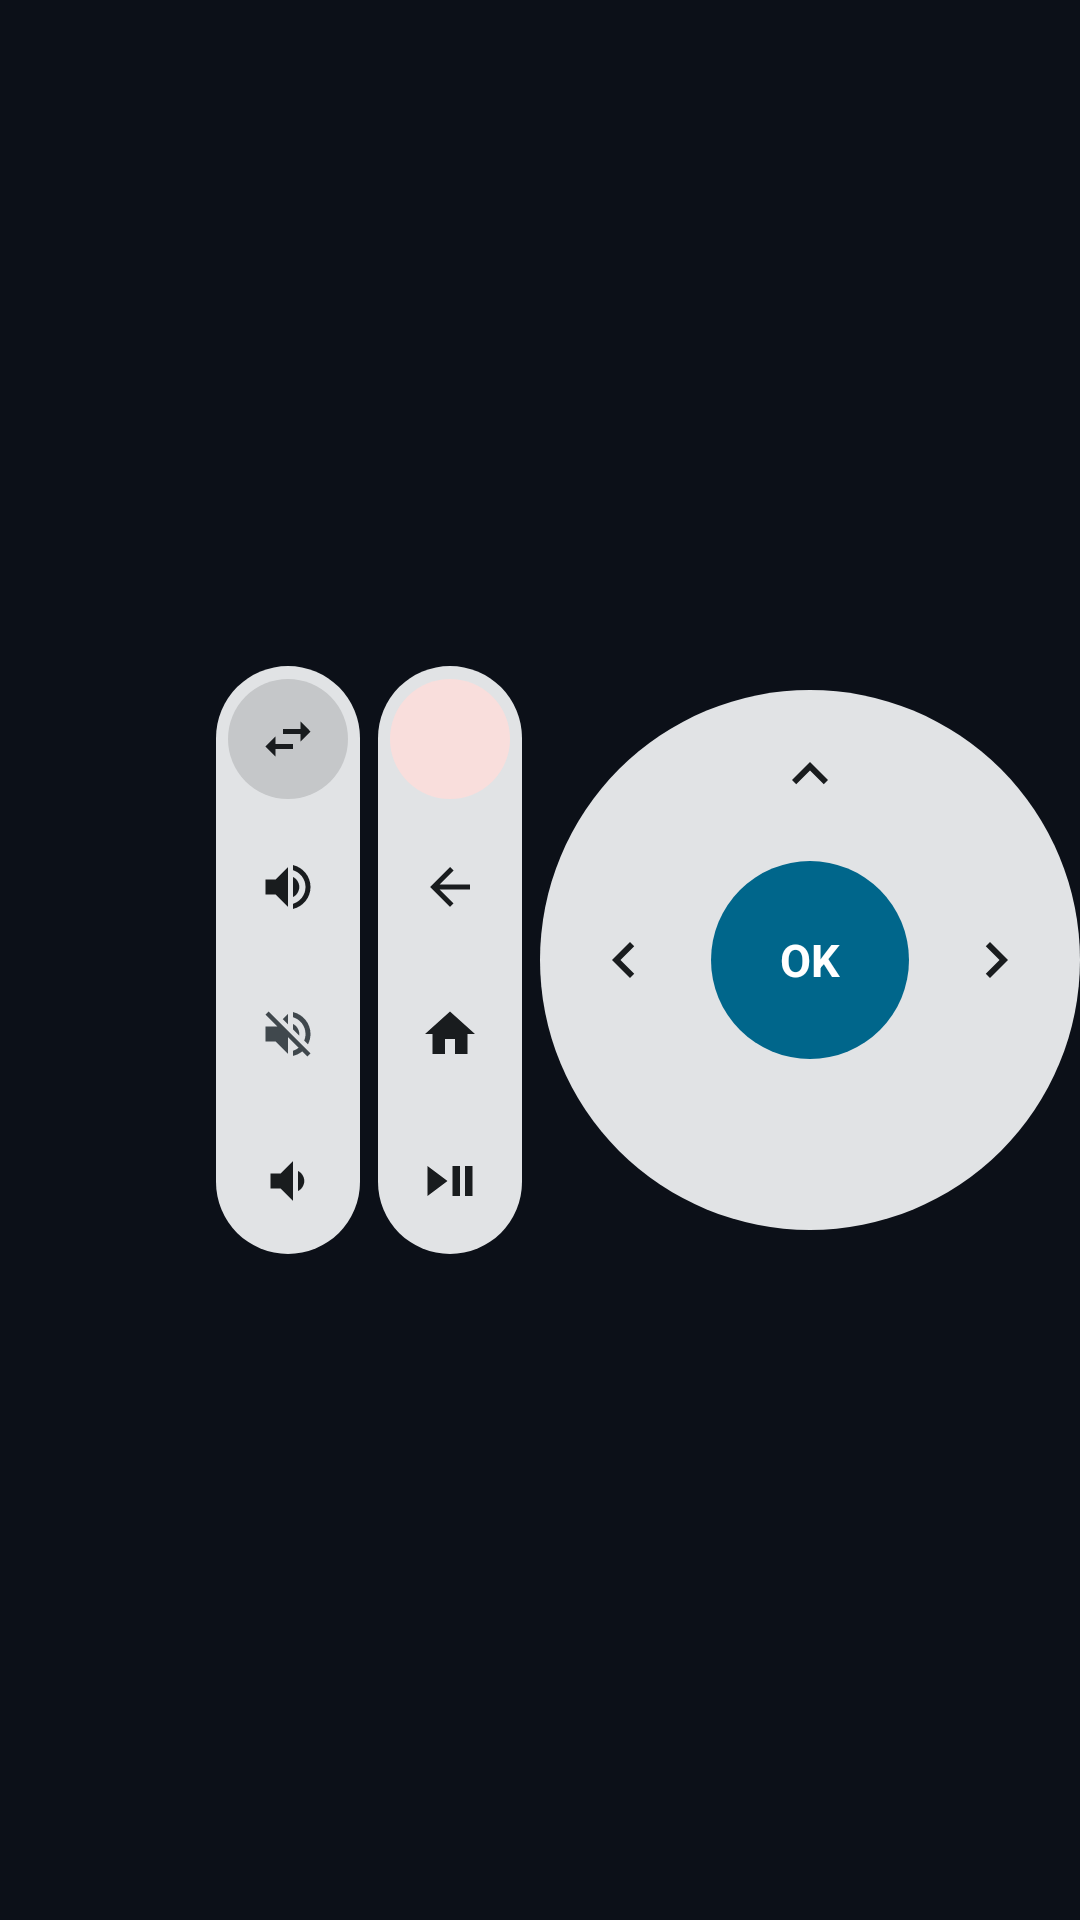

This screen was rendered from an Android layout file. Write that file and the resources it references.
<!-- AndroidManifest.xml: application theme Theme.RemoteControlPlus -->
<!-- res/layout/notification_remote_expanded.xml -->
<?xml version="1.0" encoding="utf-8"?>
<LinearLayout xmlns:android="http://schemas.android.com/apk/res/android"
    android:id="@+id/remote_root"
    android:layout_width="match_parent"
    android:layout_height="wrap_content"
    android:gravity="end|center_vertical"
    android:orientation="horizontal"
    android:paddingTop="4dp"
    android:paddingBottom="4dp">

        
        <LinearLayout
            android:layout_width="48dp"
            android:layout_height="196dp"
            android:layout_marginEnd="6dp"
            android:background="@drawable/bg_rail_container"
            android:orientation="vertical">

            <FrameLayout
                android:layout_width="match_parent"
                android:layout_height="0dp"
                android:layout_weight="1">
                <ImageButton
                    android:id="@+id/btn_device_switcher"
                    android:layout_width="40dp"
                    android:layout_height="40dp"
                    android:layout_gravity="center"
                    android:background="@drawable/bg_circle_surface"
                    android:contentDescription="Switch device"
                    android:scaleType="centerInside"
                    android:src="@drawable/ic_swap_20"
                    android:tint="@color/n_on_surface" />
            </FrameLayout>
            <ImageButton
                android:id="@+id/btn_vol_up"
                android:layout_width="match_parent"
                android:layout_height="0dp"
                android:layout_weight="1"
                android:background="@drawable/bg_ripple_item"
                android:contentDescription="Volume Up"
                android:src="@drawable/ic_volume_up_20"
                android:tint="@color/n_on_surface" />
            <ImageButton
                android:id="@+id/btn_vol_mute"
                android:layout_width="match_parent"
                android:layout_height="0dp"
                android:layout_weight="1"
                android:background="@drawable/bg_ripple_item"
                android:contentDescription="Mute"
                android:src="@drawable/ic_volume_off_20"
                android:tint="@color/n_on_surface_variant" />
            <ImageButton
                android:id="@+id/btn_vol_down"
                android:layout_width="match_parent"
                android:layout_height="0dp"
                android:layout_weight="1"
                android:background="@drawable/bg_ripple_item"
                android:contentDescription="Volume Down"
                android:src="@drawable/ic_volume_down_20"
                android:tint="@color/n_on_surface" />
        </LinearLayout>

        
        <LinearLayout
            android:layout_width="48dp"
            android:layout_height="196dp"
            android:layout_marginEnd="6dp"
            android:background="@drawable/bg_rail_container"
            android:orientation="vertical">

            <FrameLayout
                android:layout_width="match_parent"
                android:layout_height="0dp"
                android:layout_weight="1">
                <ImageButton
                    android:id="@+id/btn_power"
                    android:layout_width="40dp"
                    android:layout_height="40dp"
                    android:layout_gravity="center"
                    android:background="@drawable/bg_circle_power"
                    android:contentDescription="Power"
                    android:scaleType="centerInside"
                    android:src="@drawable/ic_power_24"
                    android:tint="@color/n_on_error_container" />
            </FrameLayout>
            <ImageButton
                android:id="@+id/btn_back"
                android:layout_width="match_parent"
                android:layout_height="0dp"
                android:layout_weight="1"
                android:background="@drawable/bg_ripple_item"
                android:contentDescription="Back"
                android:src="@drawable/ic_arrow_back_20"
                android:tint="@color/n_on_surface" />
            <ImageButton
                android:id="@+id/btn_home"
                android:layout_width="match_parent"
                android:layout_height="0dp"
                android:layout_weight="1"
                android:background="@drawable/bg_ripple_item"
                android:contentDescription="Home"
                android:src="@drawable/ic_home_20"
                android:tint="@color/n_on_surface" />
            <ImageButton
                android:id="@+id/btn_play_pause"
                android:layout_width="match_parent"
                android:layout_height="0dp"
                android:layout_weight="1"
                android:background="@drawable/bg_ripple_item"
                android:contentDescription="Play or Pause"
                android:src="@drawable/ic_play_pause_20"
                android:tint="@color/n_on_surface" />
        </LinearLayout>

        
        <FrameLayout
            android:layout_width="180dp"
            android:layout_height="180dp"
            android:background="@drawable/bg_dpad_ring">

            <ImageButton
                android:id="@+id/btn_dpad_up"
                android:layout_width="56dp"
                android:layout_height="56dp"
                android:layout_gravity="top|center_horizontal"
                android:background="@drawable/bg_ripple_circle"
                android:contentDescription="Up"
                android:src="@drawable/ic_keyboard_arrow_up_24"
                android:tint="@color/n_on_surface" />
            <ImageButton
                android:id="@+id/btn_dpad_down"
                android:layout_width="56dp"
                android:layout_height="56dp"
                android:layout_gravity="bottom|center_horizontal"
                android:background="@drawable/bg_ripple_circle"
                android:contentDescription="Down"
                android:src="@drawable/ic_keyboard_arrow_down_24"
                android:tint="@color/n_on_surface" />
            <ImageButton
                android:id="@+id/btn_dpad_left"
                android:layout_width="56dp"
                android:layout_height="56dp"
                android:layout_gravity="start|center_vertical"
                android:background="@drawable/bg_ripple_circle"
                android:contentDescription="Left"
                android:src="@drawable/ic_keyboard_arrow_left_24"
                android:tint="@color/n_on_surface" />
            <ImageButton
                android:id="@+id/btn_dpad_right"
                android:layout_width="56dp"
                android:layout_height="56dp"
                android:layout_gravity="end|center_vertical"
                android:background="@drawable/bg_ripple_circle"
                android:contentDescription="Right"
                android:src="@drawable/ic_keyboard_arrow_right_24"
                android:tint="@color/n_on_surface" />

            <TextView
                android:id="@+id/btn_dpad_ok"
                android:layout_width="66dp"
                android:layout_height="66dp"
                android:layout_gravity="center"
                android:background="@drawable/bg_circle_primary"
                android:clickable="true"
                android:contentDescription="Select"
                android:focusable="true"
                android:gravity="center"
                android:text="OK"
                android:textColor="@color/n_on_primary"
                android:textSize="15sp"
                android:textStyle="bold" />
        </FrameLayout>
</LinearLayout>
<!-- resources referenced by this layout -->
<resources>
  <color name="n_on_error_container">#410E0B</color>
  <color name="n_on_primary">@android:color/system_accent1_0</color>
  <color name="n_on_surface">@android:color/system_neutral1_900</color>
  <color name="n_on_surface_variant">@android:color/system_neutral2_700</color>
  <!-- drawable bg_circle_power (drawable) -->
  <ripple xmlns:android="http://schemas.android.com/apk/res/android" android:color="?android:attr/colorControlHighlight">
      <item><shape android:shape="oval"><solid android:color="@color/n_error_container" /></shape></item>
  </ripple>
  <!-- drawable bg_circle_primary (drawable) -->
  <ripple xmlns:android="http://schemas.android.com/apk/res/android" android:color="?android:attr/colorControlHighlight">
      <item><shape android:shape="oval"><solid android:color="@color/n_primary" /></shape></item>
  </ripple>
  <!-- drawable bg_circle_surface (drawable) -->
  <ripple xmlns:android="http://schemas.android.com/apk/res/android" android:color="?android:attr/colorControlHighlight">
      <item><shape android:shape="oval"><solid android:color="@color/n_surface_container_highest" /></shape></item>
  </ripple>
  <!-- drawable bg_dpad_ring (drawable) -->
  <shape xmlns:android="http://schemas.android.com/apk/res/android" android:shape="oval">
      <solid android:color="@color/n_surface_container_high" />
  </shape>
  <!-- drawable bg_rail_container (drawable) -->
  <shape xmlns:android="http://schemas.android.com/apk/res/android" android:shape="rectangle">
      <corners android:radius="24dp" />
      <solid android:color="@color/n_surface_container_high" />
  </shape>
  <!-- drawable bg_ripple_circle (drawable) -->
  <ripple xmlns:android="http://schemas.android.com/apk/res/android" android:color="?android:attr/colorControlHighlight">
      <item android:id="@android:id/mask"><shape android:shape="oval"><solid android:color="#FFFFFFFF" /></shape></item>
  </ripple>
  <!-- drawable bg_ripple_item (drawable) -->
  <ripple xmlns:android="http://schemas.android.com/apk/res/android" android:color="?android:attr/colorControlHighlight">
      <item android:id="@android:id/mask"><shape android:shape="rectangle"><corners android:radius="20dp" /><solid android:color="#FFFFFFFF" /></shape></item>
  </ripple>
  <!-- drawable ic_home_20 (drawable) -->
  <vector xmlns:android="http://schemas.android.com/apk/res/android"
      android:width="20dp" android:height="20dp"
      android:viewportWidth="24" android:viewportHeight="24">
      <path android:fillColor="#FFFFFFFF" android:pathData="M10,20v-6h4v6h5v-8h3L12,3 2,12h3v8z" />
  </vector>
  <!-- drawable ic_keyboard_arrow_up_24 (drawable) -->
  <vector xmlns:android="http://schemas.android.com/apk/res/android"
      android:width="24dp" android:height="24dp"
      android:viewportWidth="24" android:viewportHeight="24">
      <path android:fillColor="#FFFFFFFF" android:pathData="M7.41,15.41L12,10.83l4.59,4.58L18,14l-6,-6 -6,6z" />
  </vector>
  <!-- drawable ic_play_pause_20 (drawable) -->
  <vector xmlns:android="http://schemas.android.com/apk/res/android"
      android:width="20dp" android:height="20dp"
      android:viewportWidth="24" android:viewportHeight="24">
      <path android:fillColor="#FFFFFFFF" android:pathData="M3,6v12l8,-6L3,6zM13,6h3v12h-3V6zM18,6h3v12h-3V6z" />
  </vector>
  <style name="Theme.RemoteControlPlus" parent="android:Theme.Material.NoActionBar">
          <item name="android:windowBackground">@color/glass_base</item>
          <item name="android:windowLightStatusBar">false</item>
          <item name="android:windowLightNavigationBar">false</item>
      </style>
  <color name="n_error_container">#F9DEDC</color>
  <color name="n_primary">@android:color/system_accent1_600</color>
  <color name="n_surface_container_highest">@android:color/system_neutral1_200</color>
  <color name="n_surface_container_high">@android:color/system_neutral1_100</color>
  <color name="glass_base">#0C1018</color>
</resources>
